Photos from the image-classification dataset "resized_256" in the GitHub repository wrooble/Brain_Tumor_MRI. Its 4 classes are: glioma, meningioma, no tumor, pituitary tumor.

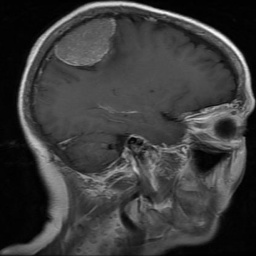
Label: meningioma

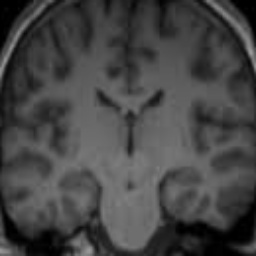
Label: no tumor

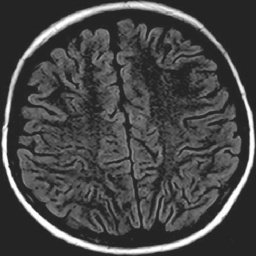
Label: no tumor

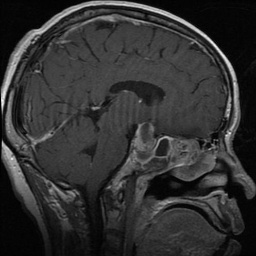
Label: pituitary tumor

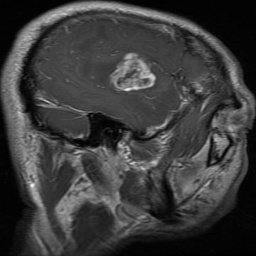
Label: glioma

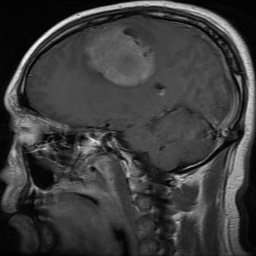
Label: meningioma
